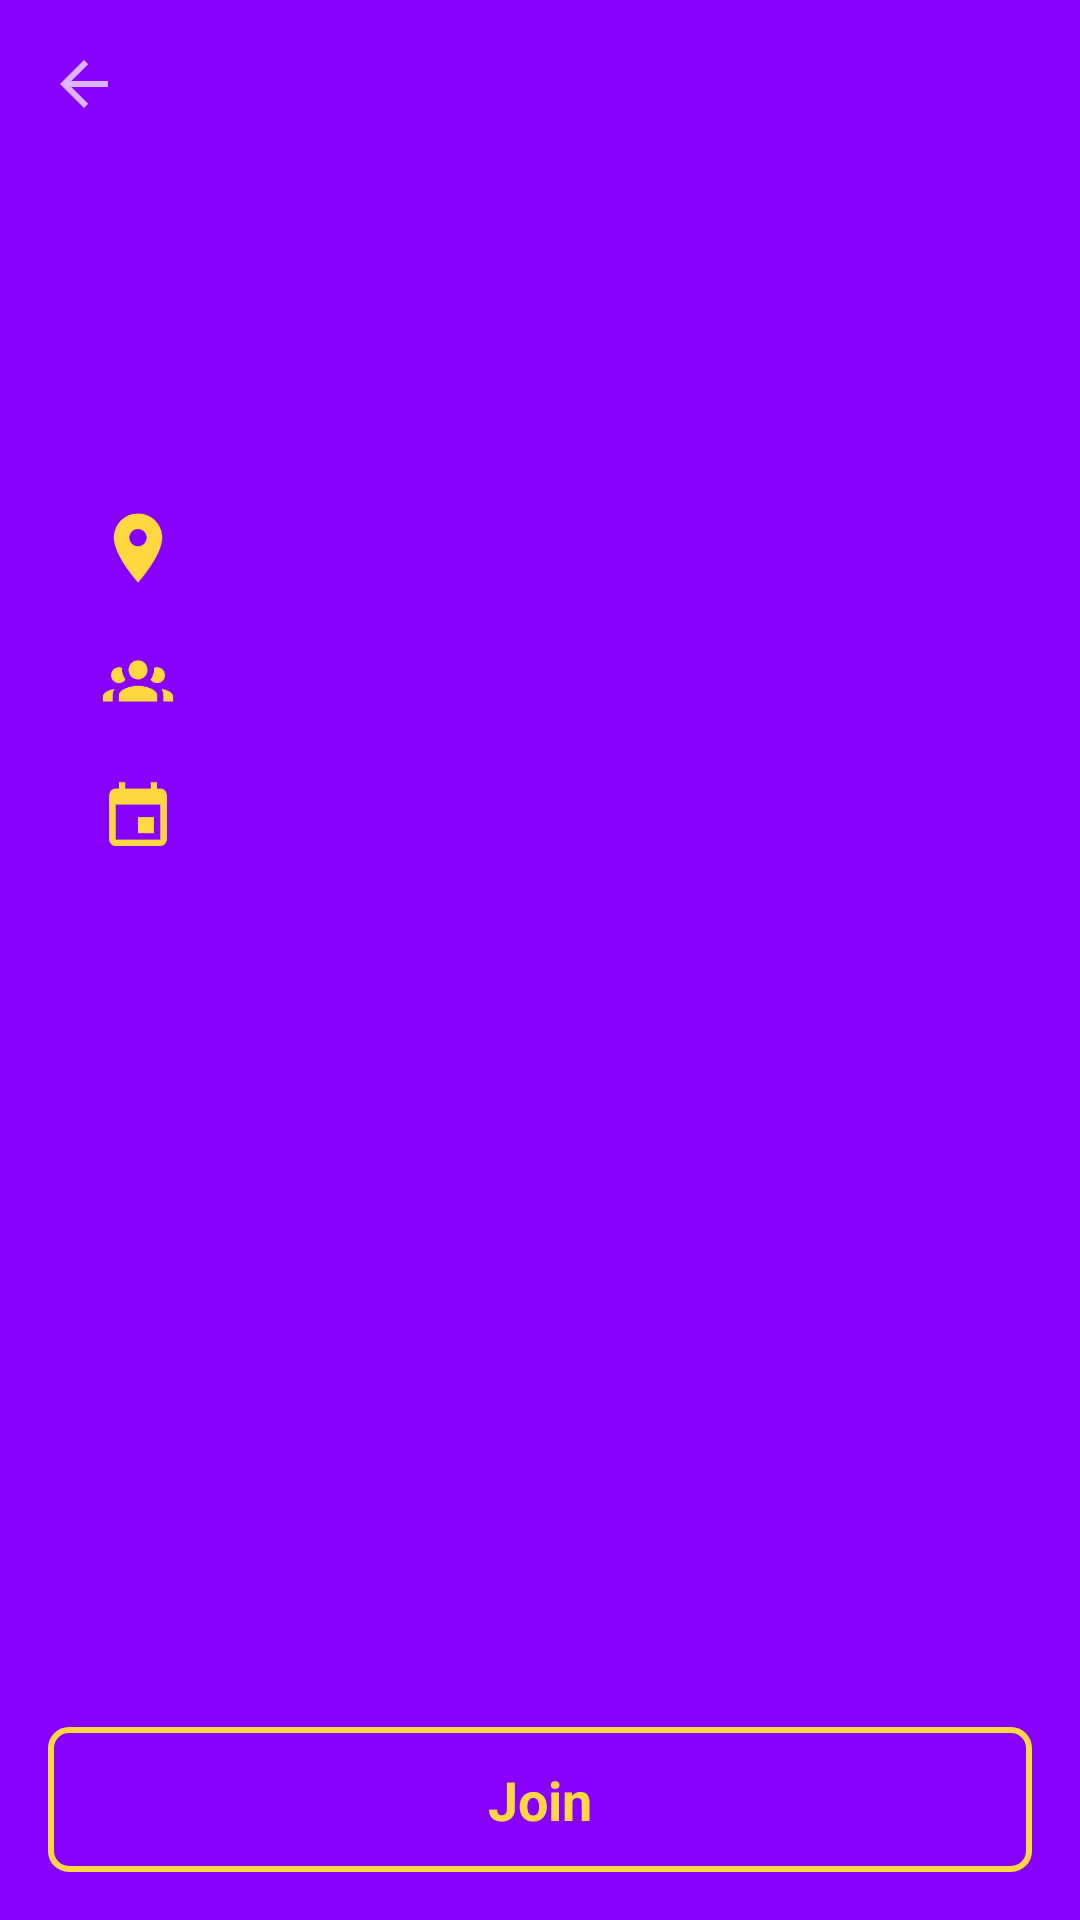

Produce the Android XML layout that renders to this screen, including the resource entries it uses.
<!-- AndroidManifest.xml: application theme AppTheme -->
<!-- res/layout/fragment_join.xml -->
<?xml version="1.0" encoding="utf-8"?>
<androidx.constraintlayout.widget.ConstraintLayout xmlns:android="http://schemas.android.com/apk/res/android"
    xmlns:app="http://schemas.android.com/apk/res-auto"
    xmlns:tools="http://schemas.android.com/tools"
    android:layout_width="match_parent"
    android:layout_height="match_parent"
    android:background="@color/colorPrimary">

    <androidx.appcompat.widget.Toolbar
        android:id="@+id/toolbarJoin"
        android:layout_width="match_parent"
        android:layout_height="?attr/actionBarSize"
        app:layout_constraintTop_toTopOf="parent"
        app:navigationIcon="?attr/homeAsUpIndicator" />

    <ImageView
        android:id="@+id/ivMeetingType"
        android:layout_width="100dp"
        android:layout_height="100dp"
        android:layout_marginTop="10dp"
        app:layout_constraintEnd_toEndOf="parent"
        app:layout_constraintStart_toStartOf="parent"
        app:layout_constraintTop_toTopOf="parent"
        tools:src="@drawable/ic_bund_large" />

    <TextView
        android:id="@+id/tvName"
        style="@style/TextLarge"
        android:layout_width="wrap_content"
        android:layout_height="wrap_content"
        android:textColor="@color/colorAccent"
        app:layout_constraintEnd_toEndOf="parent"
        app:layout_constraintHorizontal_bias="0.5"
        app:layout_constraintStart_toStartOf="parent"
        app:layout_constraintTop_toBottomOf="@id/ivMeetingType"
        tools:text="@tools:sample/lorem" />

    <ImageView
        android:id="@+id/ivMarker"
        android:layout_width="wrap_content"
        android:layout_height="wrap_content"
        android:layout_marginStart="30dp"
        android:src="@drawable/ic_marker"
        app:layout_constraintBottom_toBottomOf="@id/tvAddress"
        app:layout_constraintStart_toStartOf="parent"
        app:layout_constraintTop_toTopOf="@id/tvAddress" />

    <TextView
        android:id="@+id/tvAddress"
        style="@style/TextOnly"
        android:layout_width="0dp"
        android:layout_height="wrap_content"
        android:layout_marginStart="16dp"
        android:layout_marginTop="20dp"
        android:layout_marginEnd="24dp"
        android:textAlignment="viewStart"
        android:textColor="@color/colorAccent"
        app:layout_constraintEnd_toEndOf="parent"
        app:layout_constraintStart_toEndOf="@id/ivMarker"
        app:layout_constraintTop_toBottomOf="@id/tvName"
        tools:text="@tools:sample/cities" />

    <TextView
        android:id="@+id/tvRatio"
        style="@style/TextOnly"
        android:layout_width="0dp"
        android:layout_height="wrap_content"
        android:layout_marginStart="16dp"
        android:layout_marginTop="20dp"
        android:layout_marginEnd="24dp"
        android:textAlignment="viewStart"
        android:textColor="@color/colorAccent"
        app:layout_constraintEnd_toEndOf="parent"
        app:layout_constraintStart_toEndOf="@id/ivMarker"
        app:layout_constraintTop_toBottomOf="@id/tvAddress"
        tools:text="6 / 10" />

    <ImageView
        android:id="@+id/ivPeople"
        android:layout_width="wrap_content"
        android:layout_height="wrap_content"
        android:layout_marginStart="30dp"
        android:src="@drawable/ic_people"
        app:layout_constraintBottom_toBottomOf="@id/tvRatio"
        app:layout_constraintStart_toStartOf="parent"
        app:layout_constraintTop_toTopOf="@id/tvRatio" />

    <TextView
        android:id="@+id/tvDate"
        style="@style/TextOnly"
        android:layout_width="0dp"
        android:layout_height="wrap_content"
        android:layout_marginStart="16dp"
        android:layout_marginTop="20dp"
        android:layout_marginEnd="24dp"
        android:textAlignment="viewStart"
        android:textColor="@color/colorAccent"
        app:layout_constraintEnd_toEndOf="parent"
        app:layout_constraintStart_toEndOf="@id/ivMarker"
        app:layout_constraintTop_toBottomOf="@id/tvRatio"
        tools:text="@tools:sample/date/ddmmyy" />

    <ImageView
        android:id="@+id/ivDate"
        android:layout_width="wrap_content"
        android:layout_height="wrap_content"
        android:layout_marginStart="30dp"
        android:src="@drawable/ic_calendar"
        app:layout_constraintBottom_toBottomOf="@id/tvDate"
        app:layout_constraintStart_toStartOf="parent"
        app:layout_constraintTop_toTopOf="@id/tvDate" />

    <TextView
        android:id="@+id/tvPrivateMeeting"
        style="@style/TextOnly"
        android:layout_width="wrap_content"
        android:layout_height="wrap_content"
        android:text="@string/meeting_is_private"
        android:textColor="@color/colorAccent"
        android:textStyle="italic"
        android:visibility="invisible"
        app:layout_constraintBottom_toTopOf="@+id/btnJoin"
        app:layout_constraintEnd_toEndOf="parent"
        app:layout_constraintHorizontal_bias="0.5"
        app:layout_constraintStart_toStartOf="parent"
        app:layout_constraintTop_toBottomOf="@+id/tvDate"
        tools:visibility="visible" />

    <TextView
        android:id="@+id/btnJoin"
        style="@style/ButtonFramed"
        android:layout_width="match_parent"
        android:layout_height="wrap_content"
        android:layout_marginStart="16dp"
        android:layout_marginEnd="16dp"
        android:layout_marginBottom="16dp"
        android:text="@string/join"
        app:layout_constraintBottom_toBottomOf="parent"
        app:layout_constraintEnd_toEndOf="parent"
        app:layout_constraintHorizontal_bias="0.5"
        app:layout_constraintStart_toStartOf="parent" />

    <FrameLayout
        android:id="@+id/flProgress"
        android:layout_width="match_parent"
        android:layout_height="match_parent"
        android:background="@color/colorSemitransparent"
        android:translationZ="1dp"
        android:visibility="gone"
        tools:visibility="visible">

        <com.airbnb.lottie.LottieAnimationView
            android:layout_width="wrap_content"
            android:layout_height="wrap_content"
            android:layout_gravity="center"
            app:lottie_autoPlay="true"
            app:lottie_loop="true"
            app:lottie_rawRes="@raw/anim_progress_yellow"
            app:lottie_speed="1" />

    </FrameLayout>

</androidx.constraintlayout.widget.ConstraintLayout>
<!-- resources referenced by this layout -->
<resources>
  <color name="colorAccent">#FFD740</color>
  <color name="colorPrimary">#8800FF</color>
  <color name="colorSemitransparent">#4Dffffff</color>
  <!-- drawable ic_bund_large: png bitmap (drawable, 7263 bytes) -->
  <string name="join">Join</string>
  <string name="meeting_is_private">This meeting is private.\nYou can apply for joining</string>
  <style name="ButtonFramed" parent="ButtonNormal">
          <item name="android:background">@drawable/bg_btn_framed</item>
          <item name="android:textColor">@drawable/selector_btn_framed_text</item>
      </style>
  <style name="TextLarge">
          <item name="android:textStyle">bold</item>
          <item name="android:textSize">30sp</item>
          <item name="android:textColor">@color/colorAccent</item>
          <item name="android:background">@null</item>
          <item name="android:textAlignment">center</item>
      </style>
  <style name="TextOnly">
          <item name="android:textStyle">bold</item>
          <item name="android:textSize">18sp</item>
          <item name="android:textColor">@color/colorPrimary</item>
          <item name="android:background">@null</item>
          <item name="android:textAlignment">center</item>
      </style>
  <style name="AppTheme" parent="Theme.MaterialComponents.NoActionBar">
          
          <item name="colorPrimary">@color/colorPrimary</item>
          <item name="colorPrimaryDark">@color/colorPrimaryDark</item>
          <item name="colorAccent">@color/colorAccent</item>
          
          <item name="android:windowBackground">@color/colorAlmostWhite</item>
          
      </style>
  <style name="ButtonNormal">
          <item name="android:clickable">true</item>
          <item name="android:focusable">true</item>
          <item name="android:paddingStart">20dp</item>
          <item name="android:paddingEnd">20dp</item>
          <item name="android:paddingTop">12dp</item>
          <item name="android:paddingBottom">12dp</item>
          <item name="android:textStyle">bold</item>
          <item name="android:textSize">18sp</item>
          <item name="android:textColor">@color/colorAccent</item>
          <item name="android:background">@drawable/bg_btn_normal</item>
          <item name="android:textAlignment">center</item>
      </style>
  <!-- drawable bg_btn_framed (drawable) -->
  <?xml version="1.0" encoding="utf-8"?>
  <selector xmlns:android="http://schemas.android.com/apk/res/android">
      <item android:drawable="@drawable/bg_btn_framed_pressed" android:state_pressed="true" />
      <item android:drawable="@drawable/bg_btn_framed_unpressed" />
  </selector>
  <!-- drawable selector_btn_framed_text (drawable) -->
  <?xml version="1.0" encoding="utf-8"?>
  <selector xmlns:android="http://schemas.android.com/apk/res/android">
      <item android:color="@color/colorPrimary" android:state_pressed="true" />
      <item android:color ="@color/colorAccent" />
  </selector>
  <color name="colorPrimaryDark">#6700E4</color>
  <color name="colorAlmostWhite">#fafafa</color>
  <!-- drawable bg_btn_normal (drawable) -->
  <?xml version="1.0" encoding="utf-8"?>
  <selector xmlns:android="http://schemas.android.com/apk/res/android">
      <item android:state_pressed="true" android:drawable="@drawable/bg_btn_normal_pressed" />
      <item android:drawable="@drawable/bg_btn_normal_unpressed" />
  </selector>
  <!-- drawable bg_btn_framed_pressed (drawable) -->
  <?xml version="1.0" encoding="utf-8"?>
  <shape xmlns:android="http://schemas.android.com/apk/res/android"
      android:shape="rectangle">
      <solid android:color="@color/colorAccent" />
      <corners android:radius="@dimen/corner_radius" />
  </shape>
  <!-- drawable bg_btn_framed_unpressed (drawable) -->
  <?xml version="1.0" encoding="utf-8"?>
  <shape xmlns:android="http://schemas.android.com/apk/res/android"
      android:shape="rectangle">
      <stroke android:color="@color/colorAccent" android:width="2dp" />
      <corners android:radius="@dimen/corner_radius" />
  </shape>
  <dimen name="corner_radius">6dp</dimen>
</resources>
